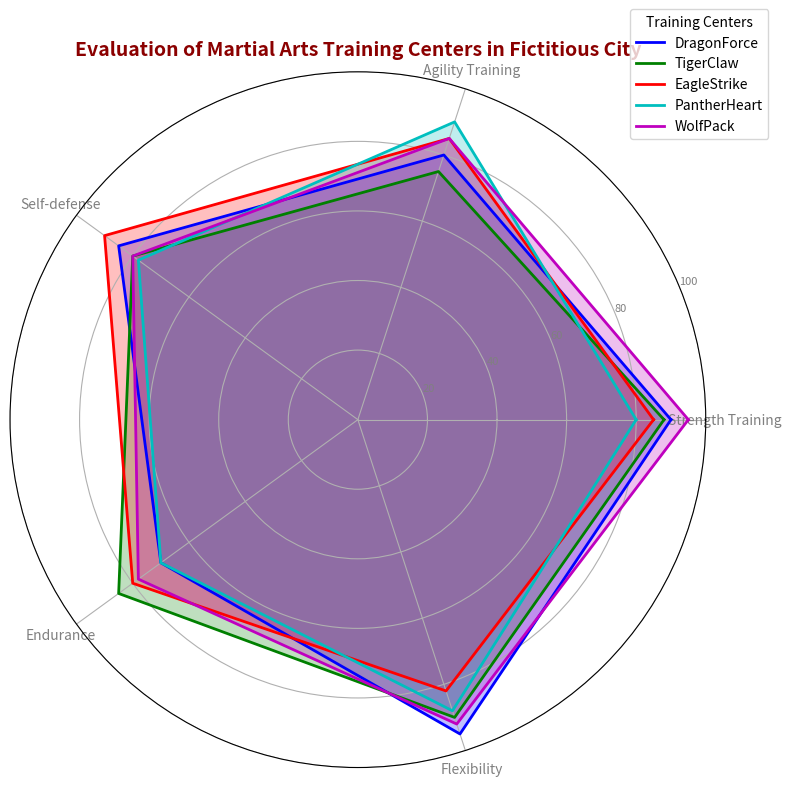

Here is the Python script that generated this plot:
import numpy as np
import matplotlib.pyplot as plt
from math import pi

# Backstory: Evaluating Martial Arts Training Centers 
# in terms of various training parameters in a fictional city.

# Define the training centers and parameters
centers = ['DragonForce', 'TigerClaw', 'EagleStrike', 'PantherHeart', 'WolfPack']
parameters = ['Strength Training', 'Agility Training', 'Self-defense', 'Endurance', 'Flexibility']

# Constructing data for each training center
data = np.array([
    [90, 80, 85, 70, 95],  # DragonForce
    [88, 75, 80, 85, 90],  # TigerClaw
    [85, 85, 90, 80, 82],  # EagleStrike
    [80, 90, 78, 70, 88],  # PantherHeart
    [95, 85, 80, 78, 92]   # WolfPack
])

# Number of parameters
num_vars = len(parameters)

# Compute angle for each parameter
angles = np.linspace(0, 2 * pi, num_vars, endpoint=False).tolist()
angles += angles[:1]  # close the circle

# Initialize the radar chart
fig, ax = plt.subplots(figsize=(8, 8), subplot_kw=dict(polar=True))

# Function to draw each training center in the radar plot
def plot_center(data, color, label):
    values = data.tolist()
    values += values[:1]
    ax.plot(angles, values, linewidth=2, linestyle='solid', color=color, label=label)
    ax.fill(angles, values, color=color, alpha=0.25)

# Set colors for each center
colors = ['b', 'g', 'r', 'c', 'm']

# Plot each training center
for idx, center_data in enumerate(data):
    plot_center(center_data, colors[idx], centers[idx])

# Add parameter labels
plt.xticks(angles[:-1], parameters, color='grey', size=10)

# Add values grid
plt.yticks([20, 40, 60, 80, 100], ["20", "40", "60", "80", "100"], color="grey", size=8)
plt.ylim(0, 100)

# Add a title
plt.title('Evaluation of Martial Arts Training Centers in Fictitious City', size=14, color='darkred', weight='bold', position=(0.5, 1.1))

# Add legend
plt.legend(loc='upper right', bbox_to_anchor=(1.1, 1.1), title='Training Centers')

# Automatically adjust layout to avoid overlap
plt.tight_layout()

# Display the radar chart
plt.show()
